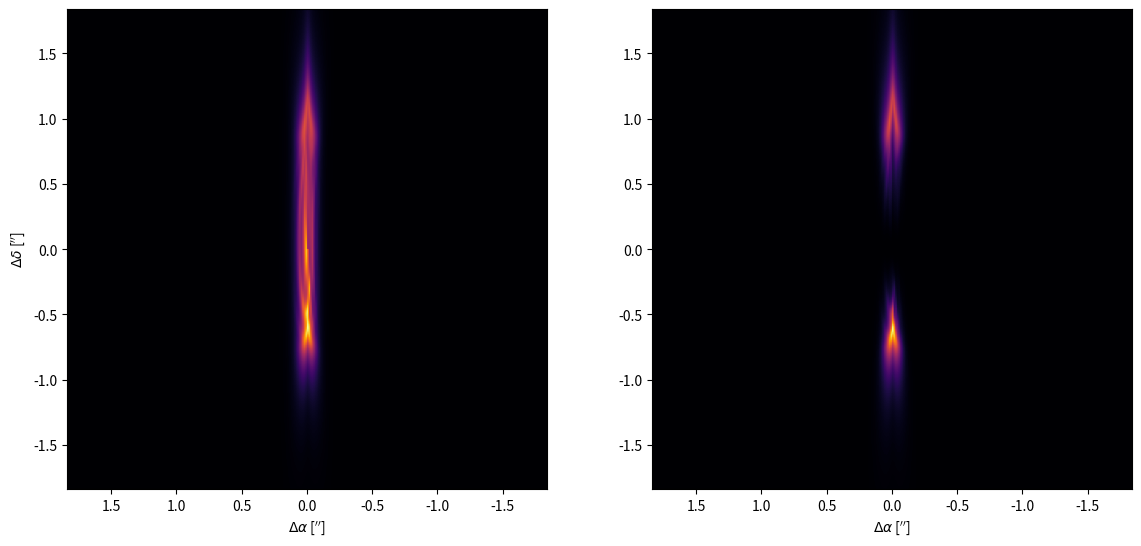

This chart was generated by the following Python code:
import sys
import time
import numpy as np
import matplotlib.pyplot as plt
# -----------------------------------------------------------
np.seterr(over='ignore')
# -----------------------------------------------------------
class Disk(object):
    """
    docstring for RT
    """
    def __init__(self, nx = 300, pixscale = 0.01226, nframe = 50):
        """
        description
        """
        if type(nx) is not int: self._error_msg('The parameter \'nx\' should be an integer ')
        if type(nframe) is not int: self._error_msg('The parameter \'nframe\' should be an integer ')
        if nframe%2 == 1:
            print('It is probably better if \'nframe\' is an even number, to sample to midplace properly.')
        self._threshold = 1.e-2
        self._nx = nx
        self._cx = self._nx//2
        self._nframe = nframe
        self._pixscale = pixscale
        self._xlim = self._cx * self._pixscale
        self._Xin, self._Yin = (np.mgrid[0:self._nx, 0:self._nx] - self._cx) * self._pixscale
        self._xm, self._ym = np.zeros(shape=(self._nx, self._nx)), np.zeros(shape=(self._nx, self._nx))
        """
        Define some variables that will contain the:
            - total intensity image
            - polarized intensity image
            - scattering angle at the midplane
            - distance to the star at the midplane
            - azimuth angle at the midplane
        """
        self.polarized = np.zeros(shape=(self._nx, self._nx))
        self.intensity = np.zeros(shape=(self._nx, self._nx))
        self.scattering = np.zeros(shape=(self._nx, self._nx))
        self.distance = np.zeros(shape=(self._nx, self._nx))
        self.azimuth = np.zeros(shape=(self._nx, self._nx))
        """
        Some trigonometry variables
        """
        self._cs, self._ss, self._st, self._st2, self._to, self._to2 = 0., 0., 0., 0., 0., 0.
        """
        The geometric parameters for the disk
        """
        self.a, self.incl, self.PA, self.pin, self.pout, self.e, self.omega, self.opang = 1., 0.1, 152.1*np.pi/180., 25., -2.5, 0., 0.,0.04
        """
        Parameters for the phase functions
        """
        self.gsca, self.gpol = 0., 0.
        self.theta, self.s11, self.s12 = None, None, None

        self._ismodel = False

    """
    Get the entry and exit points of an ellipse in the [y,z] plane
    """
    def _get_sphere(self):
        """
        Intersection points with an ellipse along the [y,z] plane
        """
        ye, ys = np.zeros(shape=(self._nx, self._nx)), np.zeros(shape=(self._nx, self._nx))
        ze, zs = np.zeros(shape=(self._nx, self._nx)), np.zeros(shape=(self._nx, self._nx))
        """
        it should be a * (1 - e**2) / (1-e) which simplyfies as a*(1+e)
        """
        rmax = self._threshold**(1.e0 / self.pout) * self.a * (1.e0 + self.e) 
        radius = rmax**2. - self._xm**2.
        radius[(radius<0)] = 0.
        radius = np.sqrt(radius)

        delta = self._ym**2. * self._st2**2. - (self._to2 + self._st2) * (self._st2 * self._ym**2. - self._to2 * radius**2.)
        sel = (delta > 0.) # will ignore the cases where there is only one solution, this should exclude points where radius is 0
        ye[sel] = ((self._ym[sel] * self._st2) + np.sqrt(delta[sel])) / (self._to2 + self._st2)
        ys[sel] = ((self._ym[sel] * self._st2) - np.sqrt(delta[sel])) / (self._to2 + self._st2)
        ze[sel] = self._st * (self._ym[sel] - ye[sel])
        zs[sel] = self._st * (self._ym[sel] - ys[sel])

        return ye, ze, ys, zs, delta

    """
    Compute the model for the total and polarized intensity.
    """
    def compute_model(self, **kwargs):
        """
        Method to compute a synthetic image of a debris disk

        INPUTS:
          - a: reference semi-major axis in arcseconds
          - incl: inclination in degrees
          - PA: position angle in degrees
          - pin: inner slope
          - pout: outer slope
          - gsca: HG coefficient for total intensity
          - gpola: HG coefficient for polarized intensity
          - e: eccentricity
          - omega: argument of pericenter in degrees
          - opang: opening angle of the disk
          - s11: the scattered light phase function 
          - s12: the polarized light phase function 
        """
        """
        Check the input parameters
        And put the angles in radians
        """
        self._check_parameters(kwargs)
        """
        Compute some trigonometric things
        """
        self._trigonometry()
        """
        Need to re-initialize the arrays to zero, in case I compute two models one after the other
        """
        self.polarized = np.zeros(shape=(self._nx, self._nx))
        self.intensity = np.zeros(shape=(self._nx, self._nx))
        """
        Project the disk according to the inclination and position angle
        """
        self._xm = ((np.cos(self.PA) * self._Xin + np.sin(self.PA) * self._Yin))
        self._ym = ((np.sin(self.PA) * self._Xin - np.cos(self.PA) * self._Yin)) / self._cs
        self.distance = np.sqrt(self._xm**2. + self._ym**2.)
        self.distance[self._cx, self._cx] = 1.
        self.scattering = np.arccos((self._ss * self._ym)/self.distance)
        """
        Get the entry and exit points for the upper and lower layers
        """
        ye, ze, ys, zs, delta = self._get_sphere()
        self._get_flux(ye, ze, ys, zs)
        self._ismodel = True

        #fig = plt.figure(figsize=(7,7))
        #ax1 = fig.add_axes([0.16, 0.14, 0.8, 0.79])
        #ax1.imshow(ze-zs)
        ##ax1.imshow(ye-ys)
        #plt.show()

    """
    Method to compute the emission between the entry and exit points.
    """
    def _get_flux(self, ye, ze, ys, zs):
        """
        Compute the azimuth angle in the disk midplane
        """
        self.azimuth = np.arctan2(self._ym,self._xm)
        azi_tmp = (self.azimuth + np.pi/2.) % (2. * np.pi) - np.pi
        """
        The volume of each cells
        The line of sight is divided as follows:
        for i in range(nframe):
            zi = (ze-zs) * i / (nframe - 1) + zs
        So then I can compute the lenght of a given cell which is (ze-zs)/(nframe -1)
        And the volume of one cell is sqrt(Delta_z**2. + Delta_y**2) * pixelscale**2.
        """
        volume = np.sqrt(((ze-zs)**2. + (ye-ys)**2.)/((self._nframe-1.)**2.))*self._pixscale**2.
        r_ref = self.a * (1.e0 - self.e * self.e) / (1.e0 + self.e * np.cos(self.azimuth + self.omega))
        for i in range(self._nframe-1):
            """
            Get the middle points of each cells.
            """
            zi = zs + (ze - zs) * (2.*i + 1.) / (self._nframe-1)
            yi = ys + (ye - ys) * (2.*i + 1.) / (self._nframe-1)
            """
            Define variables for the phase function, that need to be re-initialized for every iteration
            This slows down the code a bit, but it is more accurate and prevents some unfortunate 
            NaNs in some cases (especially if the position angle is 0 or 90 degrees.
            """
            psca = np.zeros(shape=(self._nx, self._nx, 2))
            ppol = np.zeros(shape=(self._nx, self._nx, 2))
            theta = np.zeros(shape=(self._nx, self._nx))
            costheta = np.zeros(shape=(self._nx, self._nx))
            densr = np.zeros(shape=(self._nx, self._nx))
            densz = np.zeros(shape=(self._nx, self._nx))
            density = np.zeros(shape=(self._nx, self._nx))
            """
            Compute the cosine of the scattering angle
            I need to make a selection where dist3d != 0, to avoid division by 0 when computing it.
            """
            dist3d = np.sqrt(self._xm**2. + yi**2. + zi**2.)
            sel3d = (dist3d > 0.)
            if self.theta is None:
                costheta[sel3d] = (self._ss * yi[sel3d] - self._cs * zi[sel3d]) / dist3d[sel3d]
                psca[sel3d,0] = (1.e0 - self.gsca**2.) / (4. * np.pi * (1.e0 + self.gsca**2. - 2. * self.gsca * costheta[sel3d])**(1.5))
                psca[sel3d,1] = (1.e0 - self.gsca**2.) / (4. * np.pi * (1.e0 + self.gsca**2. - 2. * self.gsca * costheta[sel3d])**(1.5))
                ppol[sel3d,0] = (1.e0 - self.gpol**2.) / (4. * np.pi * (1.e0 + self.gpol**2. - 2. * self.gpol * costheta[sel3d])**(1.5)) * (1.e0 - costheta[sel3d]**2.) / (1.e0 + costheta[sel3d]**2.)
                ppol[sel3d,1] = (1.e0 - self.gpol**2.) / (4. * np.pi * (1.e0 + self.gpol**2. - 2. * self.gpol * costheta[sel3d])**(1.5)) * (1.e0 - costheta[sel3d]**2.) / (1.e0 + costheta[sel3d]**2.)
            else:
                theta[sel3d] = np.arccos((self._ss * yi[sel3d] - self._cs * zi[sel3d]) / dist3d[sel3d])
                psca[sel3d,0] = np.interp(theta[sel3d], self.theta, self.s11[:,0])
                psca[sel3d,1] = np.interp(theta[sel3d], self.theta, self.s11[:,1])
                ppol[sel3d,0] = np.interp(theta[sel3d], self.theta, self.s12[:,0])
                ppol[sel3d,1] = np.interp(theta[sel3d], self.theta, self.s12[:,1])
            """
            Define the density structure
            I also need to check if dist2d, the distance in the midplane, is null or not. If it is 0
            then it may yield to some problems in the exponent when computing the radial density profile.
            """
            dist2d = np.sqrt(self._xm**2. + yi**2.)
            sel2d = (dist2d > 0.)
            densr[sel2d] = ((dist2d[sel2d]/r_ref[sel2d])**(-2.*self.pout) + (dist2d[sel2d]/r_ref[sel2d])**(-2.*self.pin))**(-.5)
            densz[sel2d] = np.exp(-zi[sel2d]**2 / (2. * (self._to * dist2d[sel2d])**2.))
            density[sel3d] = densr[sel3d] * densz[sel3d] * volume[sel3d] / (dist3d[sel3d]**2.)
            """
            Differentiate the north and south sides of the disk
            North side is where azi_tmp is negative.

            When doing:
            azi_tmp = (self.azimuth + np.pi/2.) % (2. * np.pi) - np.pi
            This should put the angle at 0. along the minor axis of the disk and between -pi and +pi for both sides of the disk.
            """
            sel = (azi_tmp <=0.) 
            self.intensity[sel] += density[sel] * psca[sel,0]
            self.intensity[~sel] += density[~sel] * psca[~sel,1]
            self.polarized[sel] += density[sel] * ppol[sel,0]
            self.polarized[~sel] += density[~sel] * ppol[~sel,1]

    """
    Plot the images
    """
    def plot(self, cmap = 'inferno'):
        """
        Method to make some plot
        """
        if self._ismodel:
            fig = plt.figure(figsize=(13,6))
            ax1 = fig.add_axes([0.1, 0.12, 0.4, 0.8])
            im = ax1.imshow(self.intensity, origin = 'lower', extent = [self._xlim, -self._xlim, -self._xlim, self._xlim], cmap = cmap)
            ax1.set_xlabel('$\Delta \\alpha$ [$^{\prime\prime}$]')
            ax1.set_ylabel('$\Delta \delta$ [$^{\prime\prime}$]')

            ax2 = fig.add_axes([0.55, 0.12, 0.4, 0.8])
            im = ax2.imshow(self.polarized, origin = 'lower', extent = [self._xlim, -self._xlim, -self._xlim, self._xlim], cmap = cmap)
            ax2.set_xlabel('$\Delta \\alpha$ [$^{\prime\prime}$]')
            plt.show()

    """
    Check the parameters that are passed as kwargs
    """
    def _check_parameters(self, kwargs):
        """
        Check parameters that are being passed and make 
        some consistency checks for the inclination
        """
        if 'a' in kwargs:
            self.a = kwargs['a']
        if 'incl' in kwargs:
            self.incl = kwargs['incl'] * np.pi / 180.
        if 'PA' in kwargs:
            self.PA = -kwargs['PA'] * np.pi / 180.
        if 'pin' in kwargs:
            self.pin = kwargs['pin']
        if 'pout' in kwargs:
            self.pout = kwargs['pout']
        if 'gsca' in kwargs:
            self.gsca = kwargs['gsca']
        if 'gpol' in kwargs:
            self.gpol = kwargs['gpol']
        if 'e' in kwargs:
            self.e = kwargs['e']
        if 'omega' in kwargs:
            self.omega = kwargs['omega'] * np.pi / 180.
        if 'opang' in kwargs:
            self.opang = kwargs['opang']
        if 's11' in kwargs:
            self.s11 = kwargs['s11']
            self.theta = np.linspace(0., np.pi, num = np.shape(self.s11)[0])
            if 's12' not in kwargs: self.s12 = np.ones(shape=(np.shape(self.s11)[0],2))
        if 's12' in kwargs:
            self.s12 = kwargs['s12']
            self.theta = np.linspace(0., np.pi, num = np.shape(self.s12)[0])
            if 's11' not in kwargs: self.s11 = np.ones(shape=(np.shape(self.s12)[0],2))

    """
    Define some cos, sin, and tan
    """
    def _trigonometry(self):
        """
        Define some variables
        """
        if self.incl == 0.:
            self.incl = 0.1 * np.pi / 180.
        if self.incl == np.pi/2.:
            self.incl = 89.9 * np.pi / 180.
        self._cs, self._ss = np.cos(self.incl), np.sin(self.incl)
        self._st = self._cs / self._ss
        self._st2 = self._st**2.
        self._to = np.tan(self.opang)
        self._to2 = self._to**2.

    """
    Print some error message and quit
    """
    def _error_msg(self, message):
        """
        Print something and quit
        """
        print(message)
        sys.exit()

if __name__ == '__main__':        
    test = Disk()
    t0 = time.time()
    test.compute_model(e = 0.3, incl = 89., PA = 0., a = 0.89, gsca = 0.3, gpol = 0.4, omega = 180., opang = 0.05, pin = 15., pout = -3.5)
    #print('Took: ' + format(time.time()-t0, '0.2f') + ' seconds.')
    test.plot()
